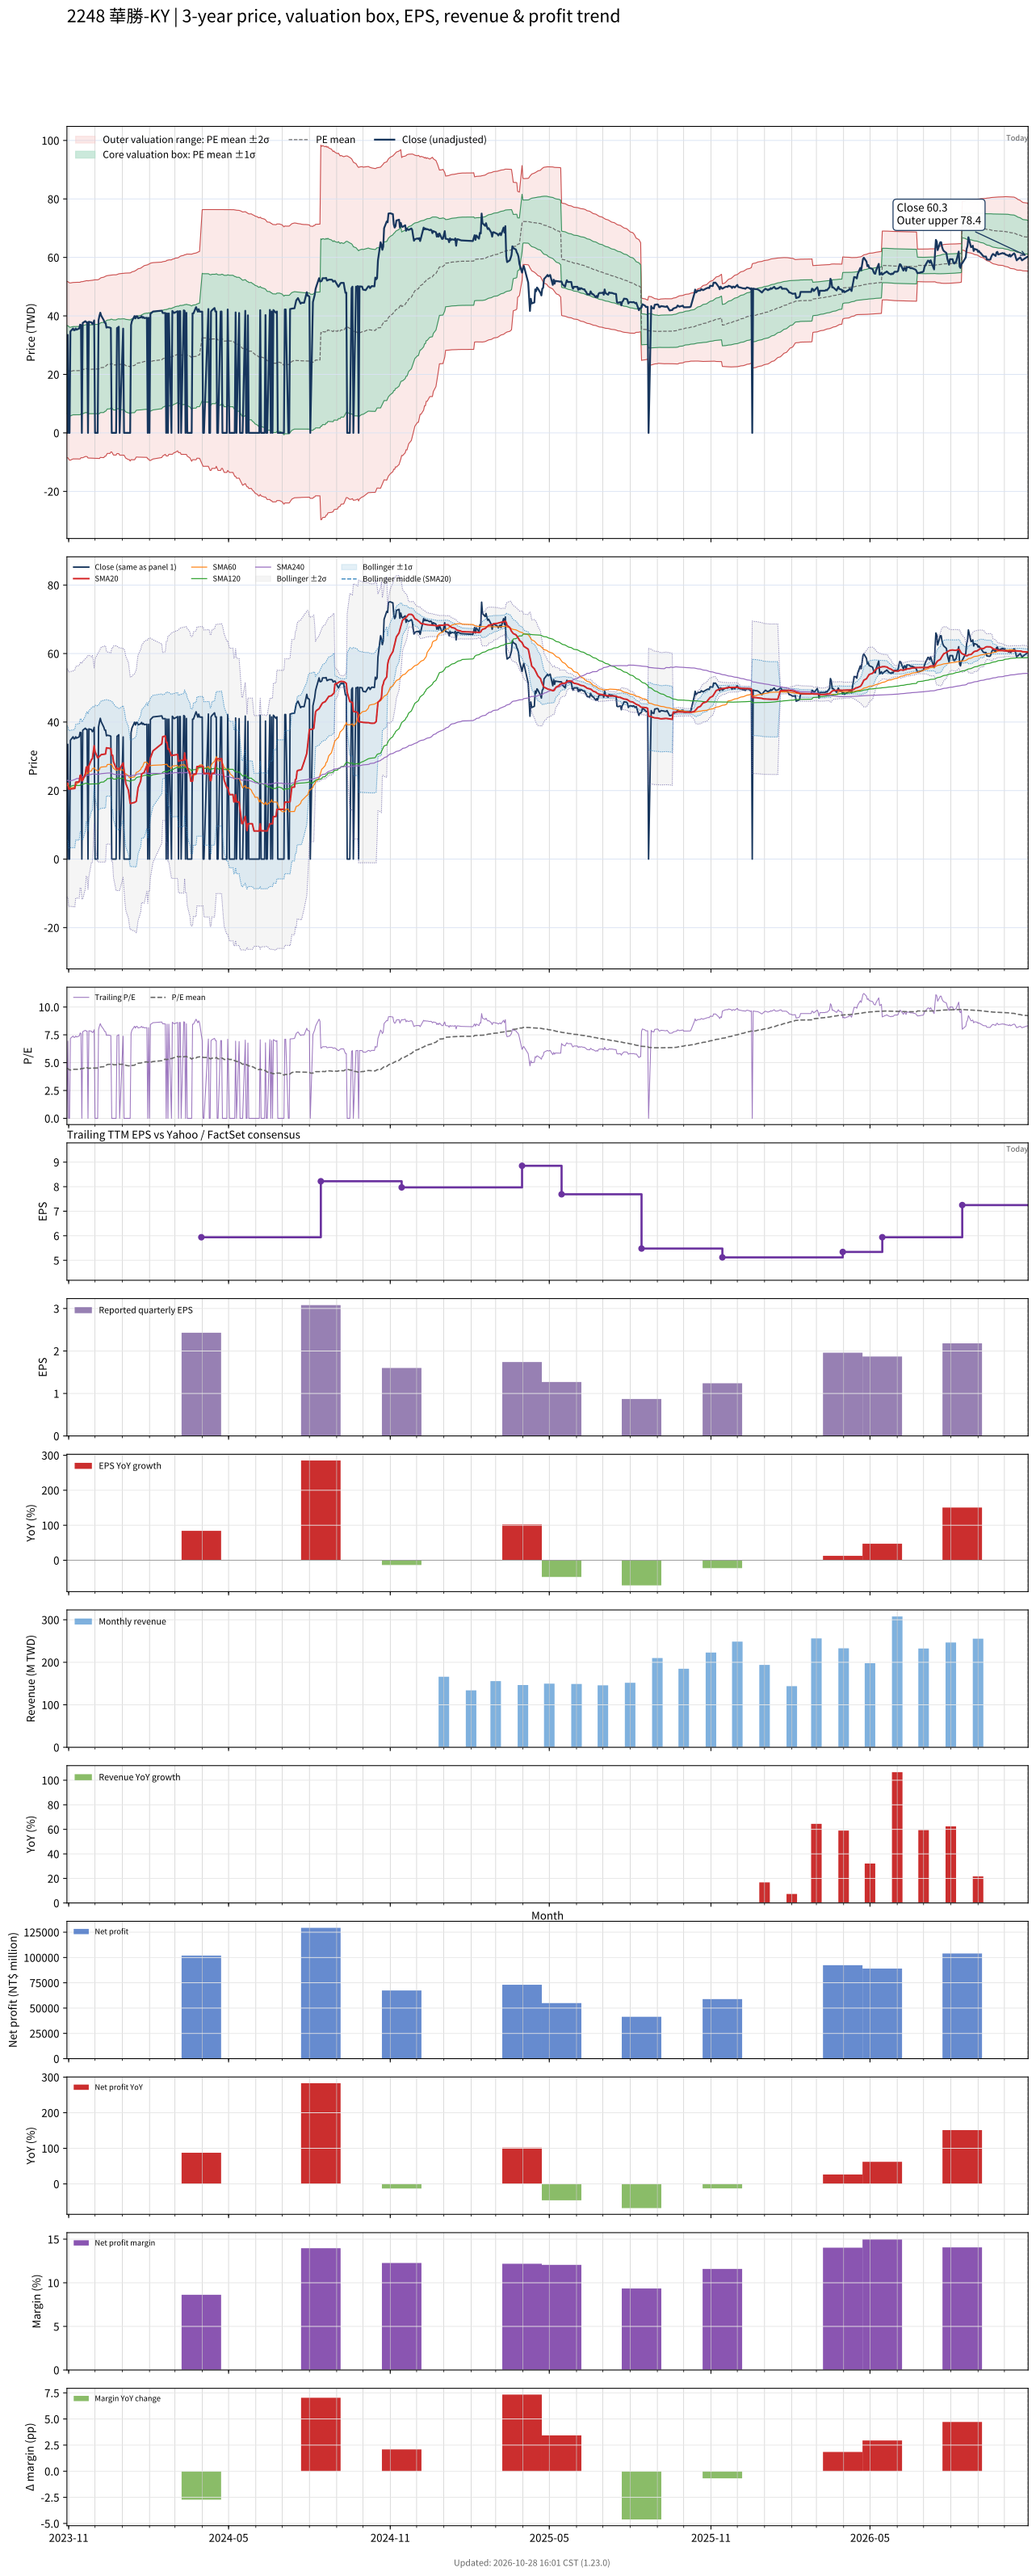

Data behind this chart, as committed beside it:
# chart-version: skill-stock-dynamic-val…
date, close, available_date, period_end, eps, ttm_eps, pe, pe_mean, pe_std, price_m2, price_m1, price_mean, price_p1, price_p2, forward_eps, forward_pe, forward_pe_mean, forward_pe_std, forward_price_m2, forward_price_m1, forward_price_mean, forward_price_p1, forward_price_p2, sma20
2023-10-30, 0.000000, 2023-08-14, 2023-06-30, 0.86, 4.83, 0.000000, 4.481, 3.123, -8.527, 6.558, 21.64, 36.73, 51.81, , , , , , , , , , 22.16
2023-10-31, 33.5, 2023-08-14, 2023-06-30, 0.86, 4.83, 6.936, 4.473, 3.116, -8.492, 6.556, 21.6, 36.65, 51.7, , , , , , , , , , 22.11
2023-11-01, 0.000000, 2023-08-14, 2023-06-30, 0.86, 4.83, 0.000000, 4.408, 3.127, -8.917, 6.187, 21.29, 36.4, 51.5, , , , , , , , , , 20.43
2023-11-02, 0.000000, 2023-08-14, 2023-06-30, 0.86, 4.83, 0.000000, 4.344, 3.138, -9.332, 5.825, 20.98, 36.14, 51.29, , , , , , , , , , 20.43
2023-11-03, 34.7, 2023-08-14, 2023-06-30, 0.86, 4.83, 7.184, 4.342, 3.136, -9.323, 5.824, 20.97, 36.12, 51.27, , , , , , , , , , 20.46
2023-11-06, 35.7, 2023-08-14, 2023-06-30, 0.86, 4.83, 7.391, 4.404, 3.123, -8.896, 6.187, 21.27, 36.35, 51.43, , , , , , , , , , 20.52
2023-11-07, 35.1, 2023-08-14, 2023-06-30, 0.86, 4.83, 7.267, 4.404, 3.123, -8.896, 6.187, 21.27, 36.35, 51.44, , , , , , , , , , 20.58
2023-11-08, 35.15, 2023-08-14, 2023-06-30, 0.86, 4.83, 7.277, 4.404, 3.123, -8.898, 6.187, 21.27, 36.36, 51.44, , , , , , , , , , 20.63
2023-11-09, 35.7, 2023-08-14, 2023-06-30, 0.86, 4.83, 7.391, 4.406, 3.125, -8.907, 6.188, 21.28, 36.38, 51.47, , , , , , , , , , 22.41
2023-11-10, 35.3, 2023-08-14, 2023-06-30, 0.86, 4.83, 7.308, 4.407, 3.126, -8.911, 6.188, 21.29, 36.39, 51.49, , , , , , , , , , 22.47
2023-11-13, 35.7, 2023-08-14, 2023-06-30, 0.86, 4.83, 7.391, 4.407, 3.126, -8.91, 6.188, 21.29, 36.38, 51.48, , , , , , , , , , 22.55
2023-11-14, 37, 2023-08-14, 2023-06-30, 0.86, 4.83, 7.66, 4.409, 3.128, -8.918, 6.188, 21.29, 36.4, 51.51, , , , , , , , , , 24.4
2023-11-15, 36.9, 2023-08-14, 2023-06-30, 0.86, 4.83, 7.64, 4.472, 3.115, -8.487, 6.557, 21.6, 36.65, 51.69, , , , , , , , , , 24.53
2023-11-16, 0.000000, 2023-08-14, 2023-06-30, 0.86, 4.83, 0.000000, 4.472, 3.115, -8.487, 6.557, 21.6, 36.65, 51.69, , , , , , , , , , 22.82
2023-11-17, 37.6, 2023-08-14, 2023-06-30, 0.86, 4.83, 7.785, 4.476, 3.118, -8.503, 6.557, 21.62, 36.68, 51.74, , , , , , , , , , 23.01
2023-11-20, 38.2, 2023-08-14, 2023-06-30, 0.86, 4.83, 7.909, 4.541, 3.106, -8.07, 6.932, 21.94, 36.94, 51.94, , , , , , , , , , 24.92
2023-11-21, 37.85, 2023-08-14, 2023-06-30, 0.86, 4.83, 7.836, 4.546, 3.111, -8.092, 6.933, 21.96, 36.98, 52.01, , , , , , , , , , 26.81
2023-11-22, 37.85, 2023-08-14, 2023-06-30, 0.86, 4.83, 7.836, 4.552, 3.116, -8.116, 6.934, 21.98, 37.03, 52.09, , , , , , , , , , 27
2023-11-23, 0.000000, 2023-08-14, 2023-06-30, 0.86, 4.83, 0.000000, 4.492, 3.134, -8.579, 6.558, 21.7, 36.83, 51.97, , , , , , , , , , 25.31
2023-11-24, 38, 2023-08-14, 2023-06-30, 0.86, 4.83, 7.867, 4.498, 3.14, -8.606, 6.559, 21.72, 36.89, 52.05, , , , , , , , , , 27.21
2023-11-27, 37.8, 2023-08-14, 2023-06-30, 0.86, 4.83, 7.826, 4.503, 3.145, -8.63, 6.56, 21.75, 36.94, 52.13, , , , , , , , , , 29.1
2023-11-28, 37.2, 2023-08-14, 2023-06-30, 0.86, 4.83, 7.702, 4.507, 3.149, -8.648, 6.561, 21.77, 36.98, 52.19, , , , , , , , , , 29.29
2023-11-29, 37.45, 2023-08-14, 2023-06-30, 0.86, 4.83, 7.754, 4.512, 3.154, -8.669, 6.562, 21.79, 37.03, 52.26, , , , , , , , , , 31.16
2023-11-30, 38.45, 2023-08-14, 2023-06-30, 0.86, 4.83, 7.961, 4.519, 3.16, -8.699, 6.563, 21.83, 37.09, 52.35, , , , , , , , , , 33.08
2023-12-01, 0.000000, 2023-08-14, 2023-06-30, 0.86, 4.83, 0.000000, 4.519, 3.16, -8.699, 6.563, 21.83, 37.09, 52.35, , , , , , , , , , 31.35
2023-12-04, 0.000000, 2023-08-14, 2023-06-30, 0.86, 4.83, 0.000000, 4.519, 3.16, -8.699, 6.563, 21.83, 37.09, 52.35, , , , , , , , , , 29.56
2023-12-05, 38.5, 2023-08-14, 2023-06-30, 0.86, 4.83, 7.971, 4.527, 3.167, -8.733, 6.565, 21.86, 37.16, 52.46, , , , , , , , , , 29.73
2023-12-06, 40, 2023-08-14, 2023-06-30, 0.86, 4.83, 8.282, 4.538, 3.179, -8.786, 6.567, 21.92, 37.27, 52.62, , , , , , , , , , 29.98
2023-12-07, 41.1, 2023-08-14, 2023-06-30, 0.86, 4.83, 8.509, 4.609, 3.171, -8.374, 6.944, 22.26, 37.58, 52.9, , , , , , , , , , 30.25
2023-12-08, 40.1, 2023-08-14, 2023-06-30, 0.86, 4.83, 8.302, 4.621, 3.183, -8.426, 6.948, 22.32, 37.69, 53.07, , , , , , , , , , 30.48
2023-12-11, 38.5, 2023-08-14, 2023-06-30, 0.86, 4.83, 7.971, 4.636, 3.194, -8.465, 6.963, 22.39, 37.82, 53.25, , , , , , , , , , 30.62
2023-12-12, 37.65, 2023-08-14, 2023-06-30, 0.86, 4.83, 7.795, 4.701, 3.178, -7.998, 7.354, 22.71, 38.06, 53.41, , , , , , , , , , 30.66
2023-12-13, 37.65, 2023-08-14, 2023-06-30, 0.86, 4.83, 7.795, 4.715, 3.189, -8.027, 7.374, 22.77, 38.18, 53.58, , , , , , , , , , 30.7
2023-12-14, 36, 2023-08-14, 2023-06-30, 0.86, 4.83, 7.453, 4.777, 3.168, -7.533, 7.771, 23.07, 38.38, 53.68, , , , , , , , , , 32.49
2023-12-15, 36.15, 2023-08-14, 2023-06-30, 0.86, 4.83, 7.484, 4.84, 3.147, -7.026, 8.175, 23.38, 38.58, 53.78, , , , , , , , , , 32.42
2023-12-18, 36, 2023-08-14, 2023-06-30, 0.86, 4.83, 7.453, 4.851, 3.154, -7.039, 8.196, 23.43, 38.67, 53.9, , , , , , , , , , 32.31
2023-12-19, 35.85, 2023-08-14, 2023-06-30, 0.86, 4.83, 7.422, 4.913, 3.131, -6.516, 8.607, 23.73, 38.85, 53.98, , , , , , , , , , 32.21
2023-12-20, 0.000000, 2023-08-14, 2023-06-30, 0.86, 4.83, 0.000000, 4.913, 3.131, -6.516, 8.607, 23.73, 38.85, 53.98, , , , , , , , , , 30.32
2023-12-21, 0.000000, 2023-08-14, 2023-06-30, 0.86, 4.83, 0.000000, 4.862, 3.161, -7.05, 8.217, 23.48, 38.75, 54.02, , , , , , , , , , 30.32
2023-12-22, 0.000000, 2023-08-14, 2023-06-30, 0.86, 4.83, 0.000000, 4.811, 3.19, -7.575, 7.832, 23.24, 38.64, 54.05, , , , , , , , , , 28.42
2023-12-25, 0.000000, 2023-08-14, 2023-06-30, 0.86, 4.83, 0.000000, 4.811, 3.19, -7.575, 7.832, 23.24, 38.64, 54.05, , , , , , , , , , 26.53
2023-12-26, 35.85, 2023-08-14, 2023-06-30, 0.86, 4.83, 7.422, 4.873, 3.168, -7.062, 8.238, 23.54, 38.84, 54.14, , , , , , , , , , 26.46
2023-12-27, 36, 2023-08-14, 2023-06-30, 0.86, 4.83, 7.453, 4.884, 3.174, -7.073, 8.26, 23.59, 38.92, 54.26, , , , , , , , , , 26.39
2023-12-28, 36.3, 2023-08-14, 2023-06-30, 0.86, 4.83, 7.516, 4.896, 3.182, -7.085, 8.283, 23.65, 39.02, 54.38, , , , , , , , , , 26.28
2023-12-29, 0.000000, 2023-08-14, 2023-06-30, 0.86, 4.83, 0.000000, 4.847, 3.211, -7.61, 7.901, 23.41, 38.92, 54.44, , , , , , , , , , 26.28
2024-01-02, 35.65, 2023-08-14, 2023-06-30, 0.86, 4.83, 7.381, 4.86, 3.218, -7.617, 7.928, 23.47, 39.02, 54.56, , , , , , , , , , 28.07
2024-01-03, 0.000000, 2023-08-14, 2023-06-30, 0.86, 4.83, 0.000000, 4.86, 3.218, -7.617, 7.928, 23.47, 39.02, 54.56, , , , , , , , , , 26.14
2024-01-04, 0.000000, 2023-08-14, 2023-06-30, 0.86, 4.83, 0.000000, 4.811, 3.247, -8.134, 7.551, 23.24, 38.92, 54.61, , , , , , , , , , 24.14
2024-01-05, 0.000000, 2023-08-14, 2023-06-30, 0.86, 4.83, 0.000000, 4.762, 3.275, -8.64, 7.18, 23, 38.82, 54.64, , , , , , , , , , 22.09
2024-01-08, 0.000000, 2023-08-14, 2023-06-30, 0.86, 4.83, 0.000000, 4.714, 3.303, -9.136, 6.817, 22.77, 38.72, 54.67, , , , , , , , , , 20.08
2024-01-09, 0.000000, 2023-08-14, 2023-06-30, 0.86, 4.83, 0.000000, 4.714, 3.303, -9.136, 6.817, 22.77, 38.72, 54.67, , , , , , , , , , 18.16
2024-01-10, 0.000000, 2023-08-14, 2023-06-30, 0.86, 4.83, 0.000000, 4.667, 3.329, -9.622, 6.459, 22.54, 38.62, 54.7, , , , , , , , , , 16.27
2024-01-11, 36.9, 2023-08-14, 2023-06-30, 0.86, 4.83, 7.64, 4.73, 3.312, -9.151, 6.848, 22.85, 38.85, 54.84, , , , , , , , , , 16.23
2024-01-12, 38.25, 2023-08-14, 2023-06-30, 0.86, 4.83, 7.919, 4.749, 3.324, -9.172, 6.884, 22.94, 39, 55.05, , , , , , , , , , 16.35
2024-01-15, 39.95, 2023-08-14, 2023-06-30, 0.86, 4.83, 8.271, 4.772, 3.339, -9.205, 6.922, 23.05, 39.18, 55.3, , , , , , , , , , 16.54
2024-01-16, 39.15, 2023-08-14, 2023-06-30, 0.86, 4.83, 8.106, 4.84, 3.324, -8.73, 7.323, 23.38, 39.43, 55.48, , , , , , , , , , 16.7
2024-01-17, 39.9, 2023-08-14, 2023-06-30, 0.86, 4.83, 8.261, 4.909, 3.308, -8.247, 7.731, 23.71, 39.69, 55.66, , , , , , , , , , 16.9
2024-01-18, 39.9, 2023-08-14, 2023-06-30, 0.86, 4.83, 8.261, 4.929, 3.321, -8.276, 7.764, 23.81, 39.85, 55.89, , , , , , , , , , 18.89
2024-01-19, 39.2, 2023-08-14, 2023-06-30, 0.86, 4.83, 8.116, 4.949, 3.333, -8.294, 7.806, 23.91, 40, 56.1, , , , , , , , , , 20.85
... 666 more rows
